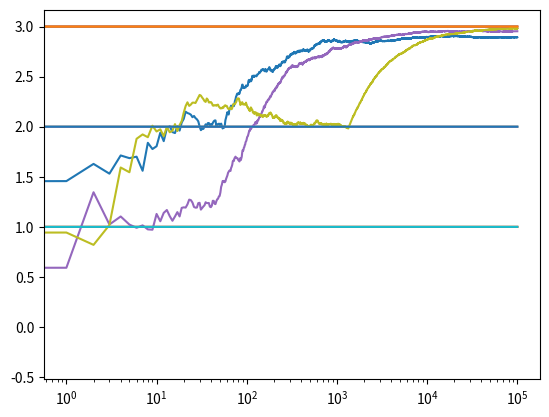

The matplotlib source for this figure:
import numpy as np
import matplotlib.pyplot as plt


class Bandit:
  def __init__(self, m):
    self.m = m
    self.mean = 0
    self.N = 0

  def pull(self):
    return np.random.randn() + self.m

  def update(self, x):
    self.N += 1
    self.mean = (1 - 1.0/self.N)*self.mean + 1.0/self.N*x


def run_experiment(m1, m2, m3, eps, N):
  bandits = [Bandit(m1), Bandit(m2), Bandit(m3)]

  data = np.empty(N)
  
  for i in range(N):
    # epsilon greedy
    p = np.random.random()
    if p < eps:
      j = np.random.choice(3)
    else:
      j = np.argmax([b.mean for b in bandits])
    x = bandits[j].pull()
    bandits[j].update(x)

    # for the plot
    data[i] = x
  cumulative_average = np.cumsum(data) / (np.arange(N) + 1)

  # plot moving average ctr
  plt.plot(cumulative_average)
  plt.plot(np.ones(N)*m1)
  plt.plot(np.ones(N)*m2)
  plt.plot(np.ones(N)*m3)
  plt.xscale('log')
  plt.show()

  for b in bandits:
    print(b.mean)

  return cumulative_average

if __name__ == '__main__':
  c_1 = run_experiment(1.0, 2.0, 3.0, 0.1, 100000)
  c_05 = run_experiment(1.0, 2.0, 3.0, 0.05, 100000)
  c_01 = run_experiment(1.0, 2.0, 3.0, 0.01, 100000)

 